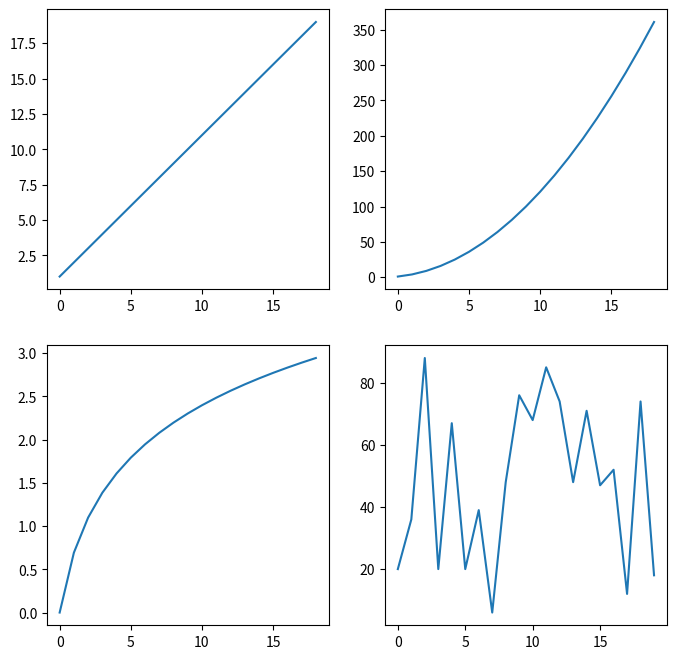

Python code for this plot:
#!/usr/bin/env python3

import numpy as np
import matplotlib.pyplot as plt

linear = np.arange(1, 20)
square = linear ** 2
log = np.log(linear)
random = np.random.randint(0, 100, 20)


## Method 1
fig, axes = plt.subplots(2, 2, figsize=(8,8))

axes[0][0].plot(linear)
axes[0][1].plot(square)
axes[1][0].plot(log)
axes[1][1].plot(random)


## Method 2
# figure = plt.figure(figsize=(5,5))
#
# subplot1 = figure.add_subplot(2,2,1)
# subplot2 = figure.add_subplot(2,2,2)
# subplot3 = figure.add_subplot(2,2,3)
# subplot4 = figure.add_subplot(2,2,4)
#
# subplot1.plot(linear)
# subplot2.plot(square)
# subplot3.plot(log)
# subplot4.plot(random)

# Other notes
# plt.tight_layout()
# print(axes)

plt.show()

plt.close()
